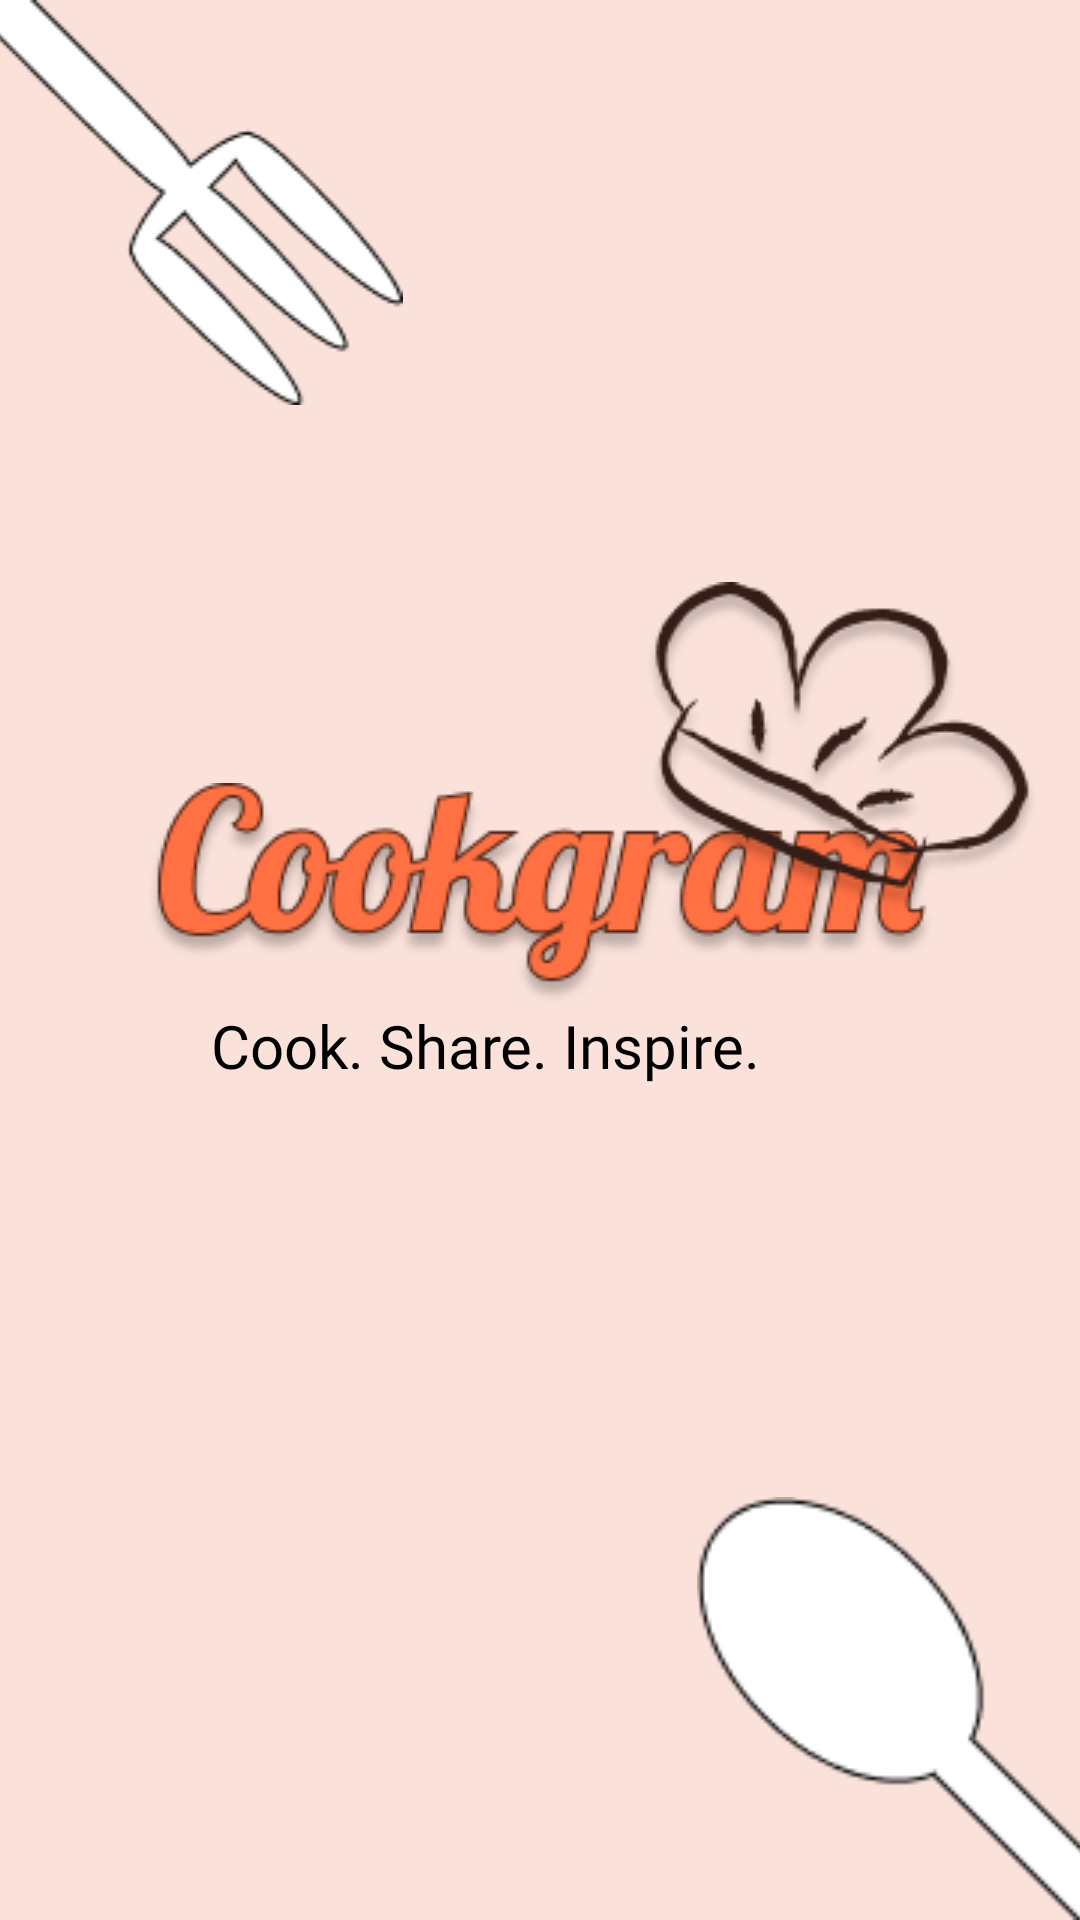

Reconstruct the res/layout file that produces this screen, plus the resources it refers to.
<!-- AndroidManifest.xml: application theme Theme.Cookgram -->
<!-- res/layout/logo_page.xml -->
<?xml version="1.0" encoding="utf-8"?>
<androidx.constraintlayout.widget.ConstraintLayout xmlns:android="http://schemas.android.com/apk/res/android"
    xmlns:app="http://schemas.android.com/apk/res-auto"
    xmlns:tools="http://schemas.android.com/tools"
    android:id="@+id/main"
    android:layout_width="match_parent"
    android:layout_height="match_parent"
    android:background="@color/main"
    tools:context=".LogoActivity">


    <ImageView
        android:id="@+id/logoName"
        android:layout_width="wrap_content"
        android:layout_height="wrap_content"
        android:contentDescription="@string/app_name"
        android:src="@drawable/cookgram"
        app:layout_constraintBottom_toBottomOf="parent"
        app:layout_constraintEnd_toEndOf="parent"
        app:layout_constraintStart_toStartOf="parent"
        app:layout_constraintTop_toTopOf="parent"
        app:layout_constraintVertical_bias="0.461" />

    <ImageView
        android:id="@+id/logoHat"
        android:layout_width="wrap_content"
        android:layout_height="wrap_content"
        android:layout_marginTop="197dp"
        android:layout_marginBottom="340dp"
        android:contentDescription="@string/app_name"
        android:src="@drawable/hat"
        app:layout_constraintBottom_toBottomOf="parent"
        app:layout_constraintEnd_toEndOf="parent"
        app:layout_constraintHorizontal_bias="0.942"
        app:layout_constraintStart_toStartOf="parent"
        app:layout_constraintTop_toTopOf="parent"
        app:layout_constraintVertical_bias="0.476" />

    <TextView
        android:id="@+id/titleText"
        android:layout_width="wrap_content"
        android:layout_height="wrap_content"
        android:layout_marginBottom="298dp"
        android:fontFamily="@font/kiwi_maru_light"
        android:text="Cook. Share. Inspire."
        android:textColor="#000000"
        android:textSize="20sp"
        app:layout_constraintBottom_toBottomOf="parent"
        app:layout_constraintEnd_toEndOf="parent"
        app:layout_constraintHorizontal_bias="0.398"
        app:layout_constraintStart_toStartOf="parent"
        app:layout_constraintTop_toBottomOf="@+id/logoName"
        app:layout_constraintVertical_bias="0.0" />

    <ImageView
        android:id="@+id/fork"
        android:layout_width="170dp"
        android:layout_height="0dp"
        android:layout_marginStart="-20dp"
        android:contentDescription="@string/app_name"
        android:src="@drawable/fork"
        app:layout_constraintStart_toStartOf="parent"
        app:layout_constraintTop_toTopOf="parent" />

    <ImageView
        android:id="@+id/spoon"
        android:layout_width="154dp"
        android:layout_height="141dp"
        android:layout_marginEnd="-20dp"
        android:contentDescription="@string/app_name"
        android:src="@drawable/spoon"
        app:layout_constraintBottom_toBottomOf="parent"
        app:layout_constraintEnd_toEndOf="parent" />

</androidx.constraintlayout.widget.ConstraintLayout>
<!-- resources referenced by this layout -->
<resources>
  <color name="main">#FAE2DA</color>
  <!-- drawable cookgram: png bitmap (drawable, 17063 bytes) -->
  <!-- drawable fork: png bitmap (drawable, 2137 bytes) -->
  <!-- drawable hat: png bitmap (drawable, 13615 bytes) -->
  <!-- drawable spoon: png bitmap (drawable, 1610 bytes) -->
  <string name="app_name">cookgram</string>
  <style name="Theme.Cookgram" parent="Base.Theme.Cookgram" />
  <style name="Base.Theme.Cookgram" parent="Theme.Material3.DayNight.NoActionBar">
          
          
      </style>
</resources>
